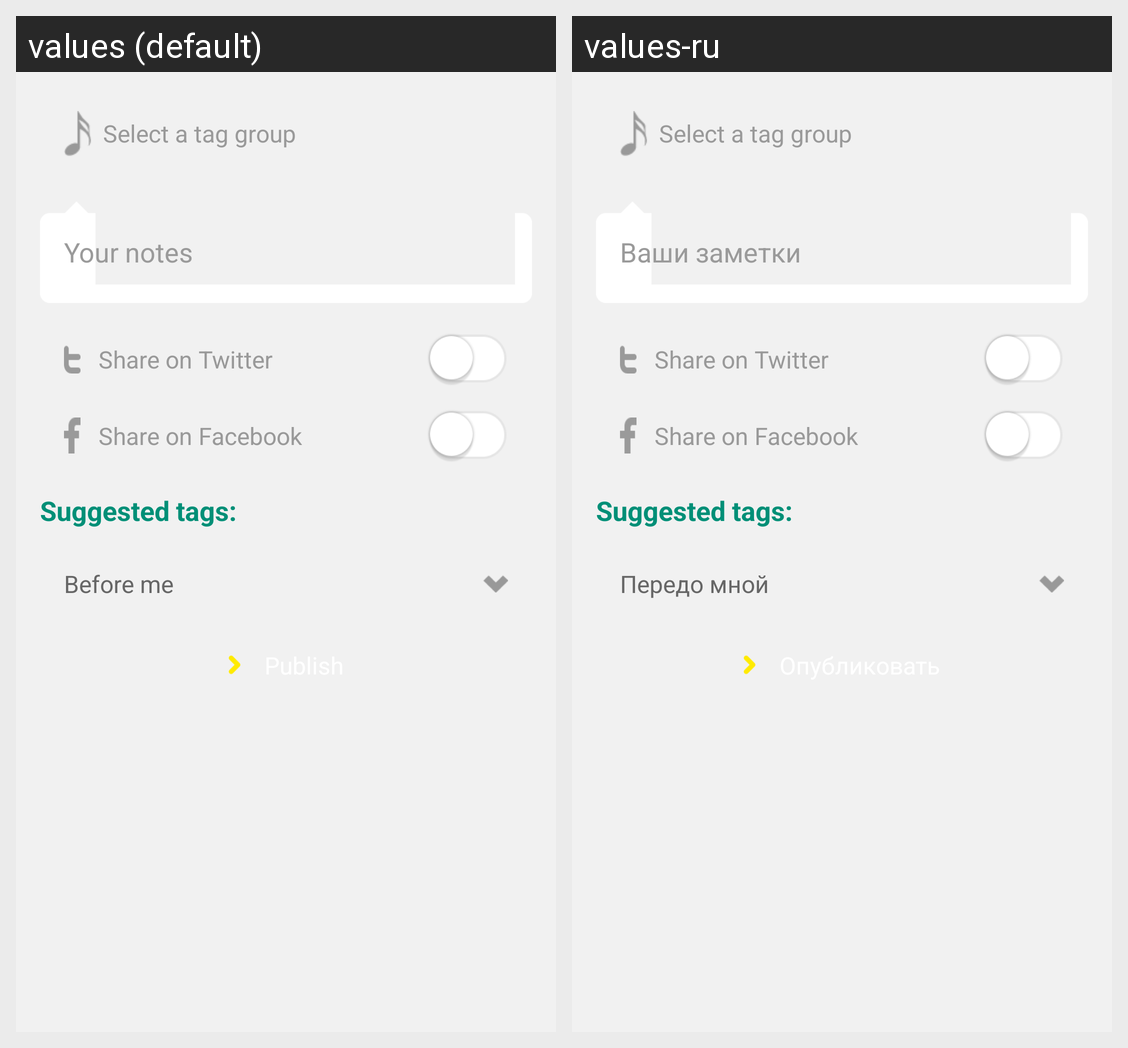

For this localized Android screen grid, give each drawn string resource with its value in every locale shown.
Android screen res/layout/fragment_add_content_sound.xml rendered under 2 locales, left to right: values (default), values-ru. Device: Nexus 5 (rendered at 1080×1920; each locale shown at half size, 540×960, under a caption strip naming it); theme AppTheme.
Strings drawn on this screen, with the default value and each locale's value (text and hints the layout hard-codes, and strings that could not be matched under every locale, appear in the picture but are not listed):

add_content_your_notes
  values: Your notes
  values-ru: Ваши заметки

add_content_share_twitter
  values: Share on Twitter
  values-ru: Share on Twitter  [not translated; the default value is used]

add_content_share_facebook
  values: Share on Facebook
  values-ru: Share on Facebook  [not translated; the default value is used]

add_content_suggested_tags
  values: Suggested tags:
  values-ru: Suggested tags:  [not translated; the default value is used]

add_content_before_me
  values: Before me
  values-ru: Передо мной
